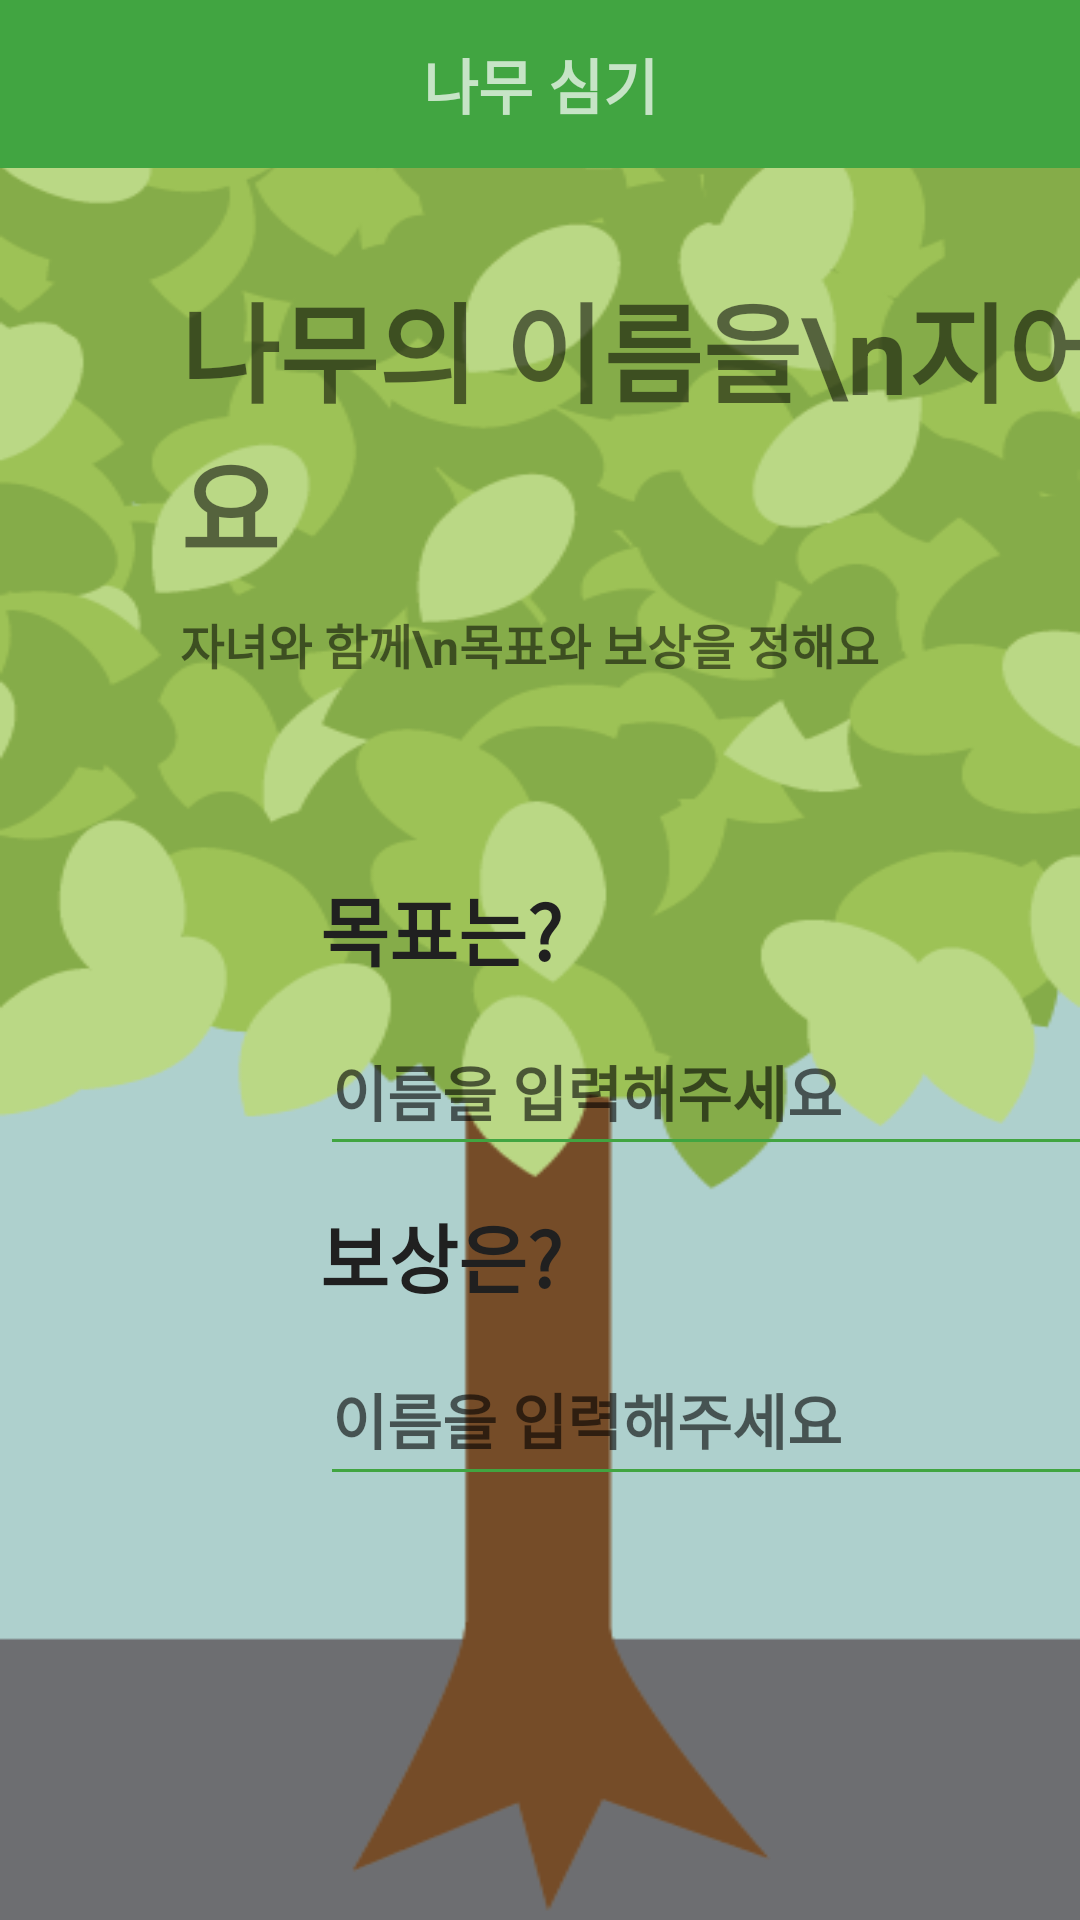

Here is an Android app screen rendered from its layout file. Give the layout XML and the strings, colors and styles it references.
<!-- AndroidManifest.xml: application theme Theme.Sticker_forest -->
<!-- res/layout/activity_tree.xml -->
<?xml version="1.0" encoding="utf-8"?>
<LinearLayout xmlns:android="http://schemas.android.com/apk/res/android"
    xmlns:app="http://schemas.android.com/apk/res-auto"
    xmlns:tools="http://schemas.android.com/tools"
    android:layout_width="match_parent"
    android:layout_height="match_parent"
    android:background="@drawable/main3"
    android:orientation="vertical" >


    

    <androidx.constraintlayout.widget.ConstraintLayout
        android:layout_width="match_parent"
        android:layout_height="match_parent"
        tools:context=".MainActivity">


        <EditText
            android:id="@+id/editTextTextPersonName3"
            android:layout_width="292dp"
            android:layout_height="53dp"
            android:layout_marginTop="8dp"
            android:backgroundTint="?attr/colorPrimary"
            android:ems="10"
            android:hint="이름을 입력해주세요"
            android:inputType="textPersonName"
            android:textSize="20sp"
            android:textStyle="bold"
            app:layout_constraintStart_toStartOf="@+id/textView6"
            app:layout_constraintTop_toBottomOf="@+id/textView6"
            tools:ignore="TouchTargetSizeCheck" />

        <androidx.appcompat.widget.Toolbar
            android:id="@+id/toolbar"
            android:layout_width="0dp"
            android:layout_height="wrap_content"

            android:background="?attr/colorPrimary"
            android:minHeight="?attr/actionBarSize"
            app:layout_constraintEnd_toEndOf="parent"
            app:layout_constraintStart_toStartOf="parent"
            app:layout_constraintTop_toTopOf="parent"
            app:popupTheme="@style/ThemeOverlay.AppCompat.Light"
            app:theme="@style/ThemeOverlay.AppCompat.Dark.ActionBar">

            <TextView
                android:id="@+id/toolbar_title"
                android:layout_width="wrap_content"
                android:layout_height="wrap_content"
                android:layout_gravity="center"
                android:text="나무 심기"
                android:textSize="20sp"
                android:textStyle="bold" />
        </androidx.appcompat.widget.Toolbar>

        <TextView
            android:id="@+id/textView5"
            android:layout_width="wrap_content"
            android:layout_height="wrap_content"
            android:layout_marginStart="60dp"
            android:layout_marginTop="34dp"
            android:text="나무의 이름을\n지어줘요"
            android:textSize="36sp"
            android:textStyle="bold"
            app:layout_constraintStart_toStartOf="parent"
            app:layout_constraintTop_toBottomOf="@+id/toolbar"
            tools:ignore="MissingConstraints" />

        <TextView
            android:id="@+id/textView6"
            android:layout_width="wrap_content"
            android:layout_height="wrap_content"
            android:layout_marginStart="60dp"
            android:layout_marginTop="65dp"
            android:layout_marginEnd="59dp"
            android:text="목표는?"
            android:textColor="#202020"
            android:textSize="25sp"
            android:textStyle="bold"
            app:layout_constraintEnd_toEndOf="@+id/textView4"
            app:layout_constraintStart_toStartOf="parent"
            app:layout_constraintTop_toBottomOf="@+id/textView4"
            tools:ignore="MissingConstraints" />

        <TextView
            android:id="@+id/textView3"
            android:layout_width="wrap_content"
            android:layout_height="wrap_content"
            android:layout_marginBottom="8dp"
            android:text="보상은?"
            android:textColor="#202020"
            android:textSize="25sp"
            android:textStyle="bold"
            app:layout_constraintBottom_toTopOf="@+id/editTextTextPersonName4"
            app:layout_constraintStart_toStartOf="@+id/editTextTextPersonName3"
            tools:ignore="MissingConstraints" />

        <TextView
            android:id="@+id/textView4"
            android:layout_width="wrap_content"
            android:layout_height="wrap_content"
            android:layout_marginTop="9dp"
            android:text="자녀와 함께\n목표와 보상을 정해요"
            android:textSize="16sp"
            android:textStyle="bold"
            app:layout_constraintStart_toStartOf="@+id/textView5"
            app:layout_constraintTop_toBottomOf="@+id/textView5" />

        <EditText
            android:id="@+id/editTextTextPersonName4"
            android:layout_width="293dp"
            android:layout_height="54dp"
            android:layout_marginTop="56dp"
            android:backgroundTint="?attr/colorPrimary"
            android:ems="10"
            android:hint="이름을 입력해주세요"
            android:inputType="textPersonName"
            android:textSize="20sp"
            android:textStyle="bold"
            app:layout_constraintStart_toStartOf="@+id/textView3"
            app:layout_constraintTop_toBottomOf="@+id/editTextTextPersonName3"
            tools:ignore="TouchTargetSizeCheck" />


    </androidx.constraintlayout.widget.ConstraintLayout>

    


    <Button
        android:id="@+id/btnReturn"
        android:layout_width="match_parent"
        android:layout_height="wrap_content"
        android:text="돌아가기" />

</LinearLayout>
<!-- resources referenced by this layout -->
<resources>
  <!-- drawable main3: png bitmap (drawable, 44883 bytes) -->
  <style name="Theme.Sticker_forest" parent="Theme.MaterialComponents.DayNight.NoActionBar">
          
          
          <item name="colorPrimary">@color/green</item>
          <item name="colorPrimaryVariant">@color/purple_700</item>
          <item name="colorOnPrimary">@color/white</item>
          
          <item name="colorSecondary">@color/teal_200</item>
          <item name="colorSecondaryVariant">@color/teal_700</item>
          <item name="colorOnSecondary">@color/black</item>
          
  
  
  
              <item name="android:windowLightStatusBar" tools:targetApi="m">true</item>
              <item name="android:statusBarColor">@color/green</item>
  
  
  
  
  
          
  
          
      </style>
  <color name="green">#41A541</color>
  <color name="purple_700">#FF3700B3</color>
  <color name="white">#FFFFFFFF</color>
  <color name="teal_200">#FF03DAC5</color>
  <color name="teal_700">#FF018786</color>
  <color name="black">#FF000000</color>
</resources>
